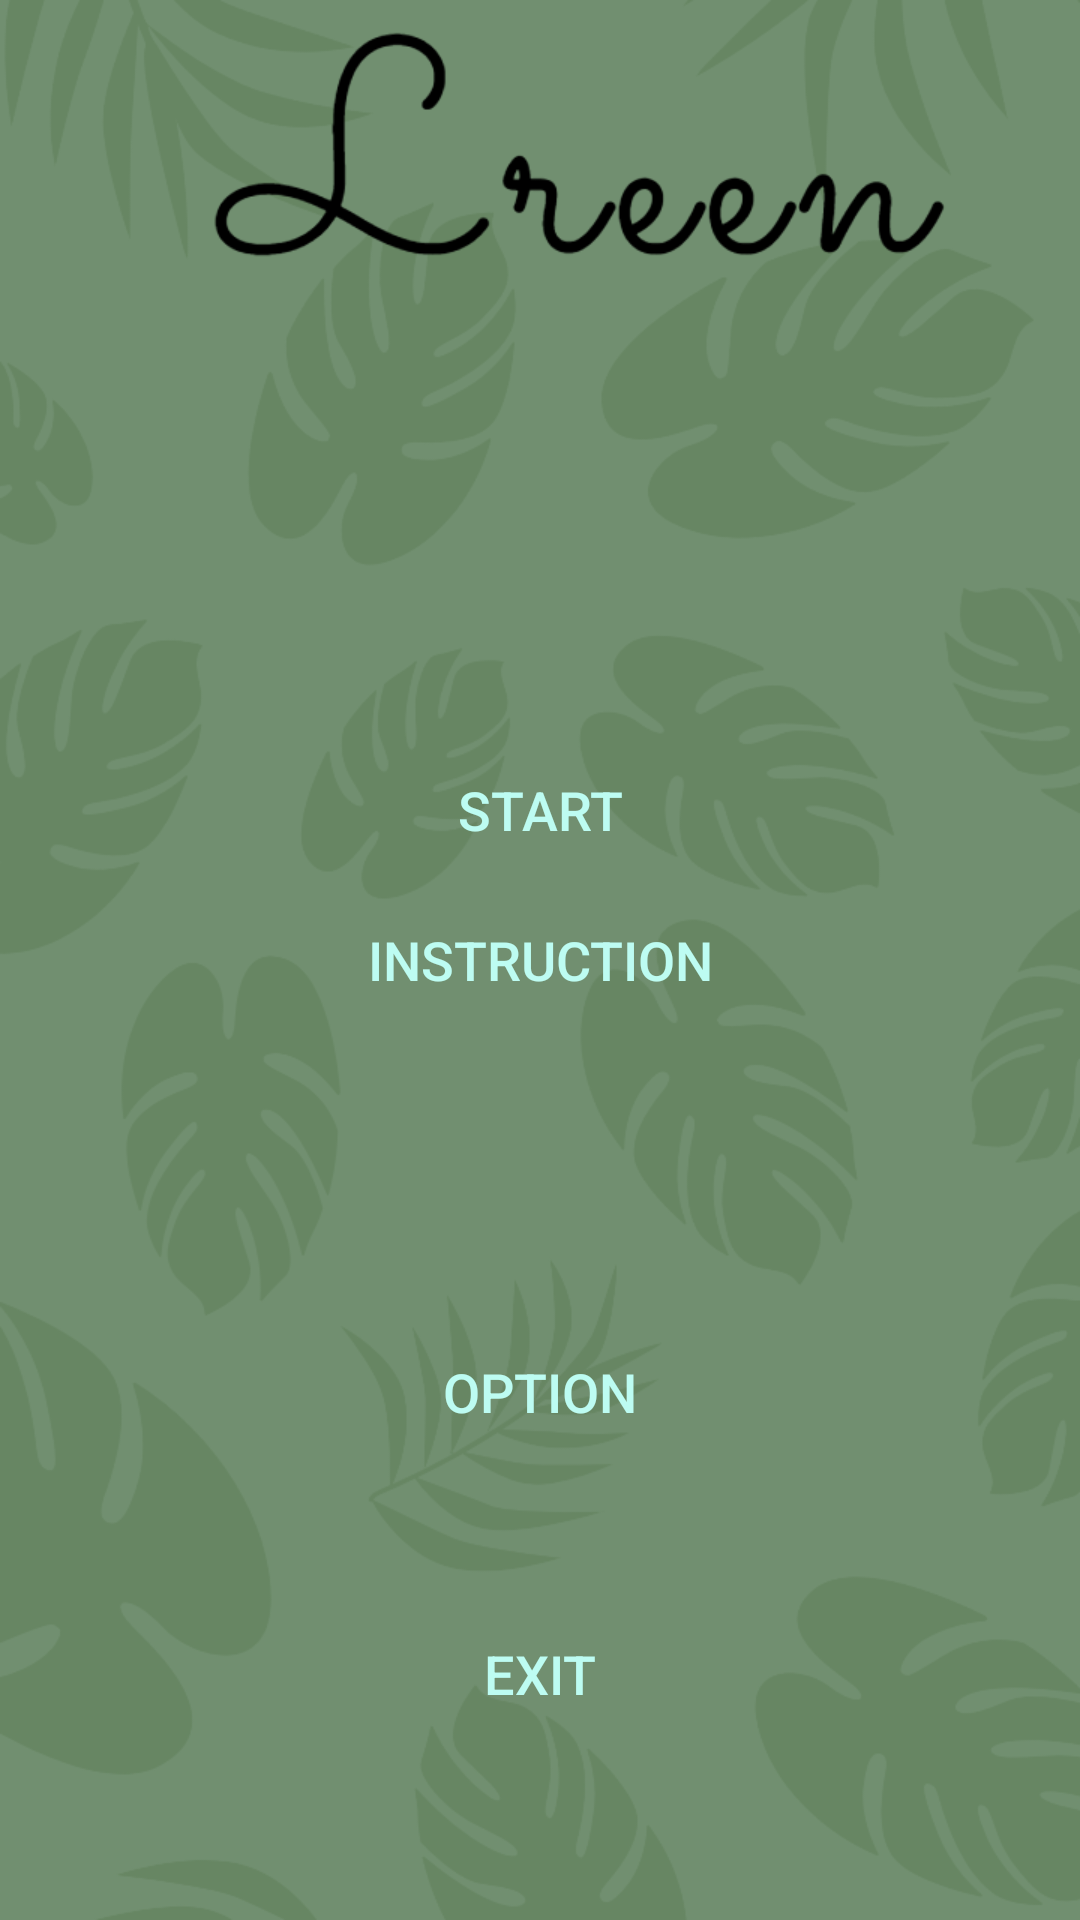

Layout XML and referenced resources for this Android screen:
<!-- AndroidManifest.xml: application theme Theme.MobileGameProgramming2021 -->
<!-- res/layout/mainmenu.xml -->
<?xml version="1.0" encoding="utf-8"?>
<RelativeLayout xmlns:android="http://schemas.android.com/apk/res/android"
    android:layout_width="match_parent"
    android:layout_height="match_parent"
    android:orientation="vertical"
    android:background="@drawable/background">


    <Button
        android:id="@+id/btn_start"
        android:layout_width="200dp"
        android:layout_height="50dp"
        android:layout_alignParentTop="true"
        android:layout_centerInParent="true"
        android:layout_marginTop="245dp"
        android:layout_marginRight="131dp"
        android:background="@drawable/button"
        android:text="START"
        android:textColor="#bdfcf2"
        android:textSize="18dp" />

    <Button
        android:id="@+id/btn_instruction"
        android:layout_width="200dp"
        android:layout_height="50dp"
        android:layout_centerInParent="true"
        android:layout_marginTop="488dp"
        android:layout_marginRight="131dp"
        android:background="@drawable/button"
        android:text="INSTRUCTION"
        android:textColor="#bdfcf2"
        android:textSize="18dp" />

    <Button
        android:id="@+id/btn_option"
        android:layout_width="200dp"
        android:layout_height="50dp"
        android:layout_alignParentTop="true"
        android:layout_centerInParent="true"
        android:layout_marginTop="439dp"
        android:layout_marginRight="131dp"
        android:background="@drawable/button"
        android:text="OPTION"
        android:textColor="#bdfcf2"
        android:textSize="18dp" />


    <Button
        android:id="@+id/btn_exit"
        android:layout_width="200dp"
        android:layout_height="50dp"
        android:layout_alignParentTop="true"
        android:layout_centerInParent="true"
        android:layout_marginTop="533dp"
        android:layout_marginRight="131dp"
        android:background="@drawable/button"
        android:text="EXIT"
        android:textColor="#bdfcf2"
        android:textSize="18dp" />


</RelativeLayout>
<!-- resources referenced by this layout -->
<resources>
  <!-- drawable background: png bitmap (drawable, 125242 bytes) -->
  <style name="Theme.MobileGameProgramming2021" parent="Theme.MaterialComponents.DayNight.DarkActionBar">
          
          <item name="colorPrimary">@color/purple_500</item>
          <item name="colorPrimaryVariant">@color/purple_700</item>
          <item name="colorOnPrimary">@color/white</item>
          
          <item name="colorSecondary">@color/teal_200</item>
          <item name="colorSecondaryVariant">@color/teal_700</item>
          <item name="colorOnSecondary">@color/black</item>
          
          <item name="android:statusBarColor" tools:targetApi="l">?attr/colorPrimaryVariant</item>
          
      </style>
  <!-- not gathered from this repository: default colours our renderer supplied (Android Studio template values) -->
  <color name="purple_500">#FF6200EE</color>
  <color name="purple_700">#FF3700B3</color>
  <color name="teal_200">#FF03DAC5</color>
  <color name="teal_700">#FF018786</color>
  <color name="black">#FF000000</color>
  <color name="white">#FFFFFFFF</color>
</resources>
